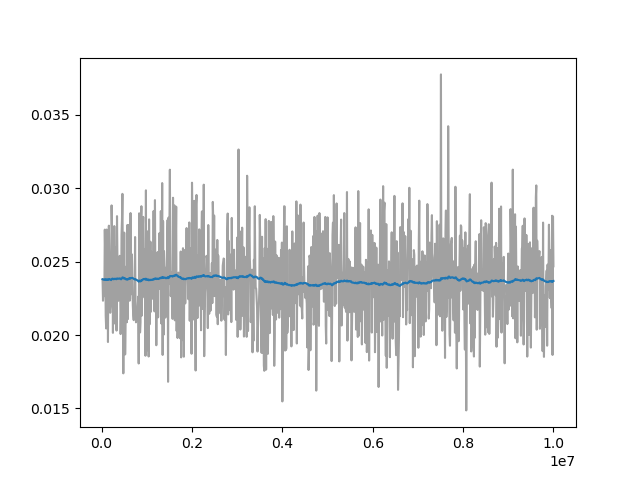

The file beside this chart, header and first rows:
Wall time, Step, Value
1712927648, 20000, 0.0238
1712927704, 30000, 0.02234
1712927761, 40000, 0.02285
1712927817, 50000, 0.02309
1712927873, 60000, 0.02269
1712927930, 70000, 0.02718
1712927986, 80000, 0.0253
1712928042, 90000, 0.02133
1712928099, 100000, 0.02044
1712928153, 110000, 0.02719
1712928211, 120000, 0.02269
1712928267, 130000, 0.02607
1712928327, 140000, 0.01952
1712928386, 150000, 0.02491
1712928442, 160000, 0.02745
1712928500, 170000, 0.02542
1712928555, 180000, 0.02185
1712928611, 190000, 0.02152
1712928668, 200000, 0.02195
1712928725, 210000, 0.0223
1712928780, 220000, 0.02883
1712928837, 230000, 0.02731
1712928894, 240000, 0.02566
1712928949, 250000, 0.02015
1712929006, 260000, 0.02556
1712929063, 270000, 0.02077
1712929120, 280000, 0.02742
1712929176, 290000, 0.02377
1712929230, 300000, 0.02162
1712929288, 310000, 0.02598
1712929342, 320000, 0.02419
1712929399, 330000, 0.0203
1712929453, 340000, 0.0281
1712929510, 350000, 0.02504
1712929564, 360000, 0.02315
1712929620, 370000, 0.02233
1712929736, 390000, 0.02512
1712929791, 400000, 0.02539
1712929848, 410000, 0.02335
1712929904, 420000, 0.02006
1712929961, 430000, 0.02162
1712930018, 440000, 0.02683
1712930074, 450000, 0.02786
1712930129, 460000, 0.02962
1712930184, 470000, 0.02429
1712930242, 480000, 0.01739
1712930301, 490000, 0.02324
1712930359, 500000, 0.02698
1712930415, 510000, 0.02366
1712930472, 520000, 0.01868
1712930527, 530000, 0.0207
1712930585, 540000, 0.02372
1712930642, 550000, 0.02467
1712930698, 560000, 0.02087
1712930753, 570000, 0.0275
1712930809, 580000, 0.02108
1712930868, 590000, 0.02522
1712930930, 600000, 0.02657
1712930992, 610000, 0.0275
1712931052, 620000, 0.02234
... 914 more rows
